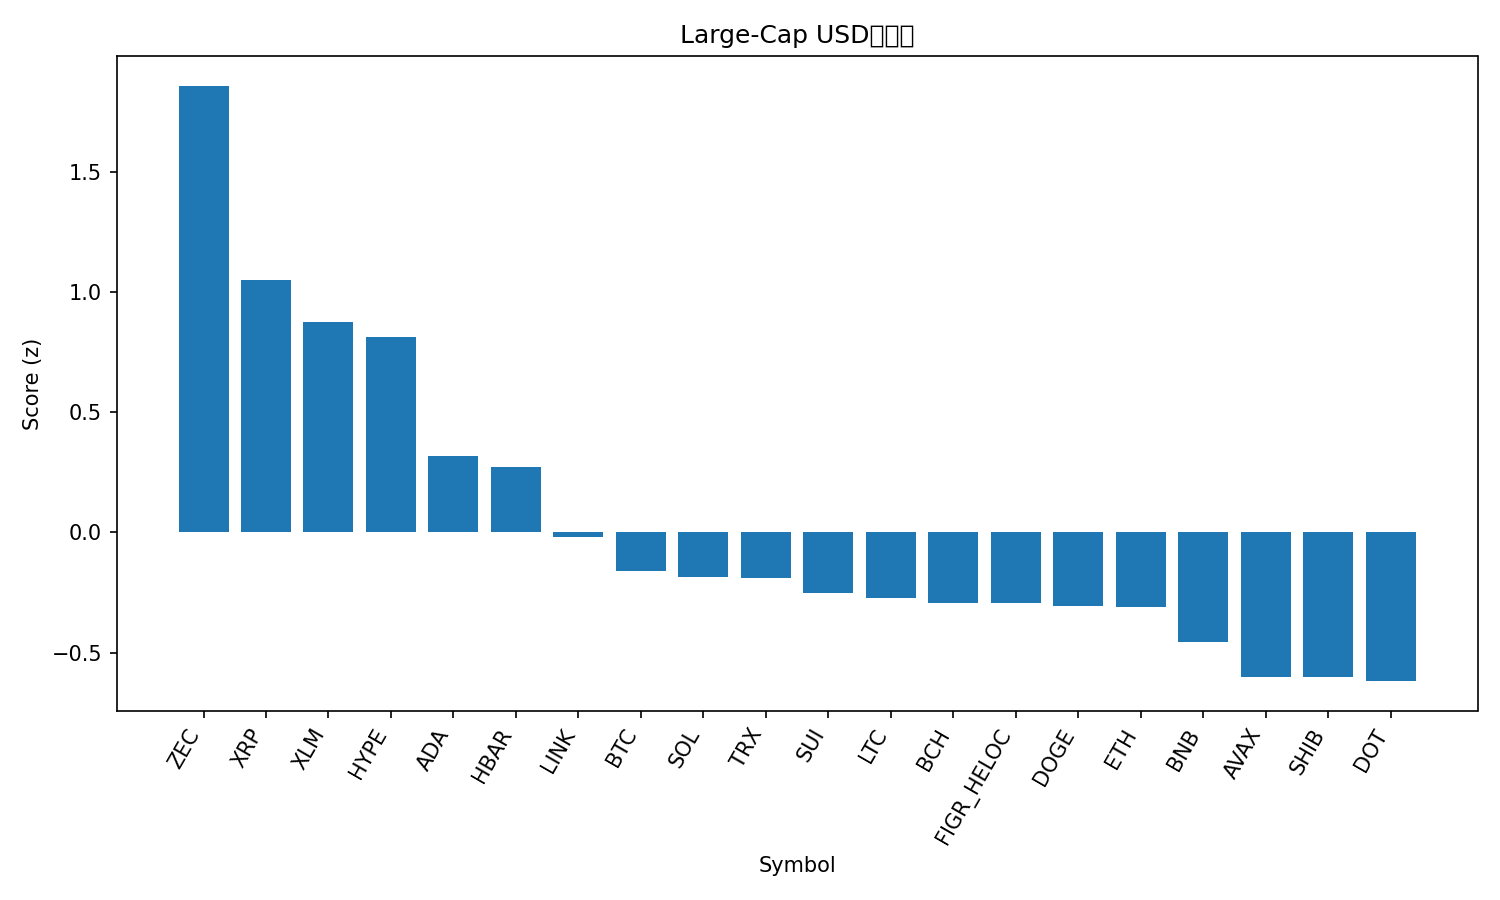

Values plotted in this chart, from the file beside it:
rank, name, symbol, price, pct_1h, pct_24h, pct_7d, pct_1h_vs_btc, pct_24h_vs_btc, pct_7d_vs_btc, market_cap_rank, market_cap, volume_usd, score
1, Zcash, ZEC, 650.6, -0.382, 18.11, 68.16, -0.1871, 14.26, 70.09, 19, 10630006479, 2275398353, 1.857
2, XRP, XRP, 2.46, 0.3789, 8.969, 1.423, 0.5737, 5.12, 3.345, 4, 147994868978, 3879821954, 1.048
3, Stellar, XLM, 0.2943, 0.435, 6.666, 0.7685, 0.6299, 2.817, 2.691, 22, 9444751766, 212330932, 0.875
4, Hyperliquid, HYPE, 42.77, 0.2961, 7.199, 5.184, 0.4909, 3.35, 7.107, 17, 11580067121, 385847801, 0.8125
5, Cardano, ADA, 0.587, 0.003825, 6.224, 2.014, 0.1987, 2.375, 3.937, 11, 21473693171, 960367190, 0.3162
6, Hedera, HBAR, 0.1818, -0.06108, 7.038, -1.527, 0.1337, 3.189, 0.396, 31, 7721888992, 236021658, 0.2705
7, Chainlink, LINK, 16.2, -0.3185, 7.271, -1.201, -0.1236, 3.422, 0.7215, 18, 11284334644, 645941145, -0.01934
8, Bitcoin, BTC, 105885, -0.1948, 3.849, -1.923, 0.0, 0.0, 0.0, 1, 2111958995118, 67962037754, -0.1608
9, Solana, SOL, 167.1, -0.3404, 6.401, -5.964, -0.1456, 2.552, -4.041, 6, 92477087693, 5259553652, -0.1854
10, TRON, TRX, 0.2926, 0.04933, 0.9804, -1.195, 0.2442, -2.868, 0.7277, 9, 27690347696, 457815170, -0.1878
11, Sui, SUI, 2.18, -0.3472, 5.305, -1.438, -0.1524, 1.456, 0.4851, 28, 8010047341, 817104409, -0.252
12, Litecoin, LTC, 108, -0.7051, 7.488, 14.55, -0.5103, 3.639, 16.47, 27, 8257723432, 1765472243, -0.2734
13, Bitcoin Cash, BCH, 504.3, -0.08983, 2.191, -5.309, 0.105, -1.658, -3.387, 20, 10059405770, 163855643, -0.2924
14, Figure Heloc, FIGR_HELOC, 1.047, 0.0, 0.0, 2.929, 0.1948, -3.849, 4.852, 13, 14158285932, 78296101, -0.2939
15, Dogecoin, DOGE, 0.1807, -0.3689, 4.445, 3.156, -0.1741, 0.5962, 5.078, 10, 27400803593, 1732130687, -0.304
16, Ethereum, ETH, 3610, -0.5269, 6.786, -3.311, -0.3321, 2.937, -1.389, 2, 435632790859, 30110921240, -0.3099
17, BNB, BNB, 1010, -0.2674, 2.461, -3.169, -0.07255, -1.388, -1.247, 5, 139144064146, 1977470072, -0.4548
18, Avalanche, AVAX, 17.91, -0.6759, 5.487, 1.762, -0.4811, 1.639, 3.685, 32, 7648192790, 427680790, -0.5996
19, Shiba Inu, SHIB, 1.005e-05, -0.5233, 3.389, 3.19, -0.3285, -0.4595, 5.113, 34, 5917187504, 164924822, -0.6011
20, Polkadot, DOT, 3.24, -0.6803, 3.519, 16.07, -0.4855, -0.3301, 18, 35, 5293752411, 379506023, -0.6182
21, Monero, XMR, 420.6, -0.2985, -3.084, 24.87, -0.1037, -6.932, 26.79, 30, 7744012993, 381678190, -0.6885
